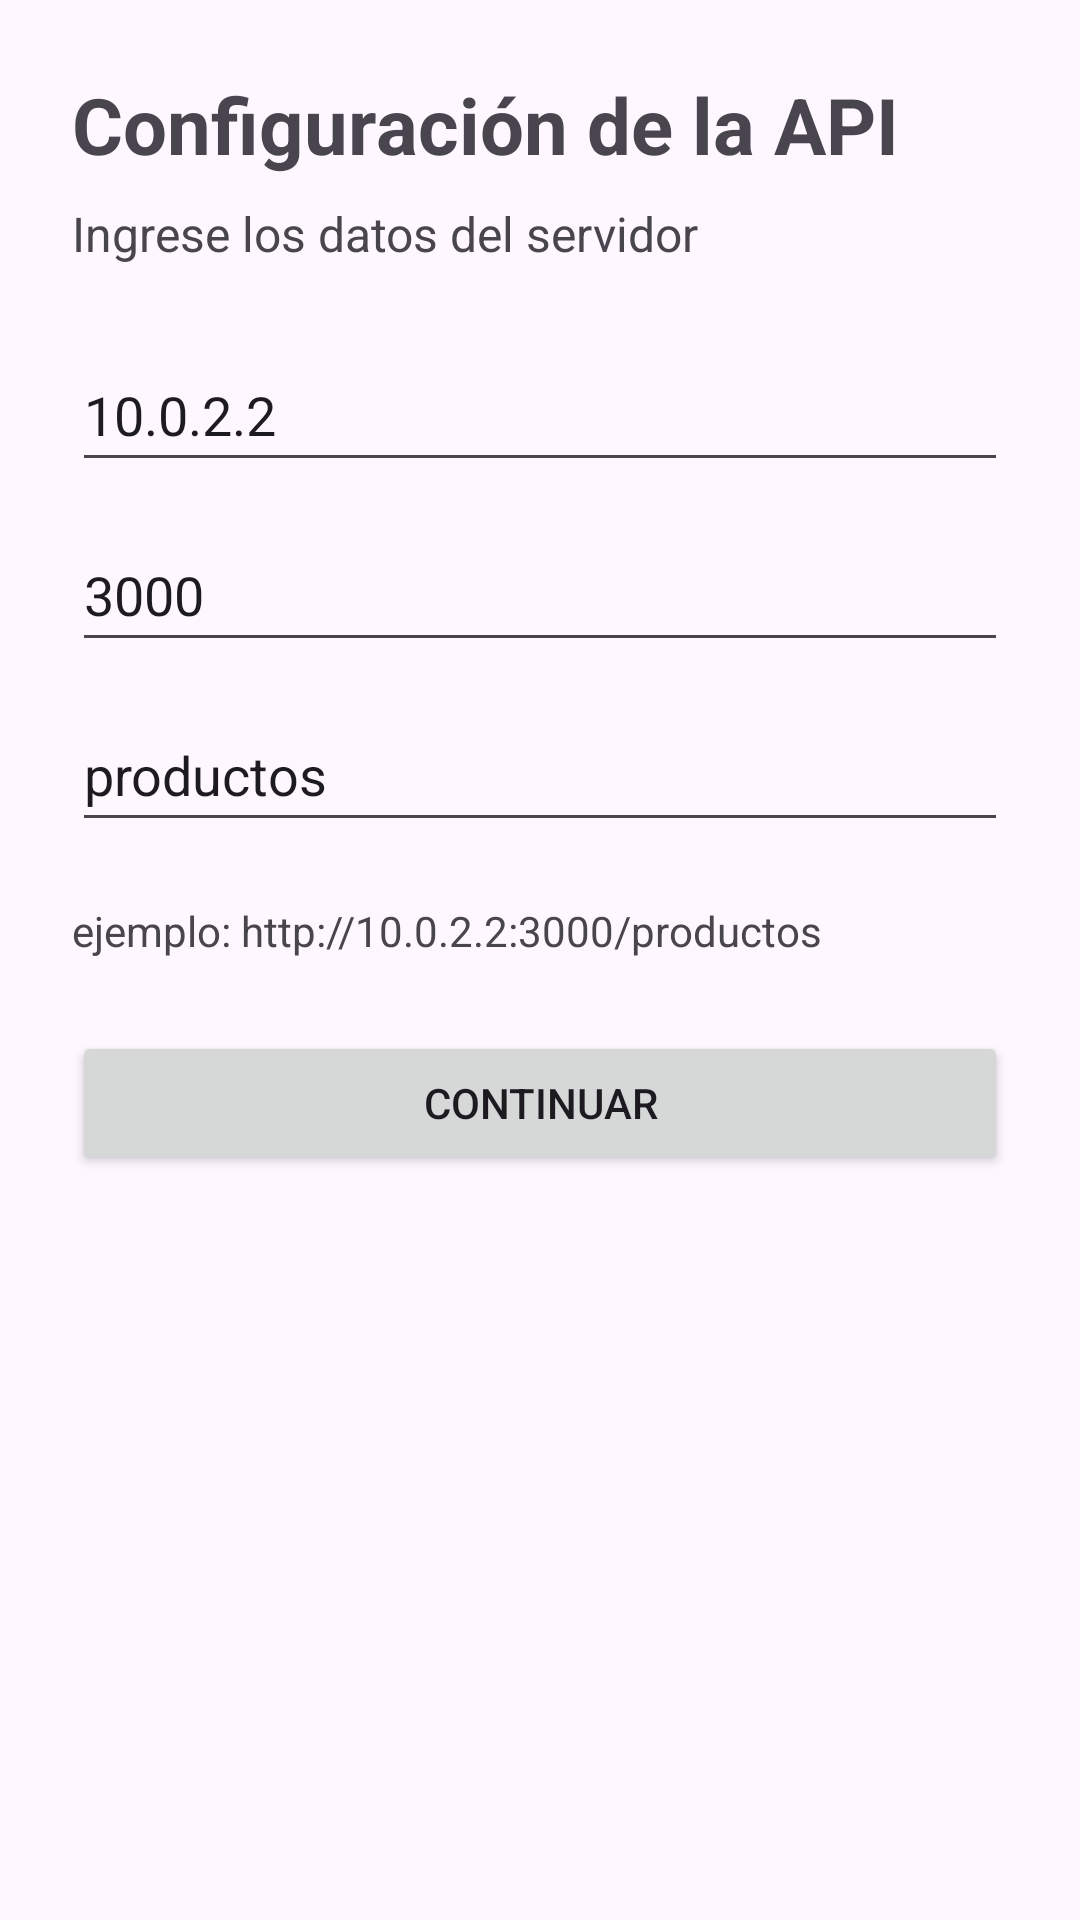

Here is an Android app screen rendered from its layout file. Give the layout XML and the strings, colors and styles it references.
<!-- AndroidManifest.xml: application theme Theme.FunkoStorevistas -->
<!-- res/layout/activity_main.xml -->
<?xml version="1.0" encoding="utf-8"?>
<ScrollView xmlns:android="http://schemas.android.com/apk/res/android"
    android:id="@+id/main"
    android:layout_width="match_parent"
    android:layout_height="match_parent"
    android:fillViewport="true">

    <LinearLayout
        android:layout_width="match_parent"
        android:layout_height="wrap_content"
        android:orientation="vertical"
        android:padding="24dp">

        <TextView
            android:layout_width="match_parent"
            android:layout_height="wrap_content"
            android:text="Configuración de la API"
            android:textSize="26sp"
            android:textStyle="bold" />

        <TextView
            android:layout_width="match_parent"
            android:layout_height="wrap_content"
            android:layout_marginTop="8dp"
            android:text="Ingrese los datos del servidor"
            android:textSize="16sp" />

        <EditText
            android:id="@+id/edtIp"
            android:layout_width="match_parent"
            android:layout_height="wrap_content"
            android:layout_marginTop="24dp"
            android:hint="IP del servidor"
            android:inputType="text"
            android:minHeight="48dp"
            android:text="10.0.2.2" />

        <EditText
            android:id="@+id/edtPuerto"
            android:layout_width="match_parent"
            android:layout_height="wrap_content"
            android:layout_marginTop="12dp"
            android:hint="Puerto"
            android:inputType="number"
            android:minHeight="48dp"
            android:text="3000" />

        <EditText
            android:id="@+id/edtEndpoint"
            android:layout_width="match_parent"
            android:layout_height="wrap_content"
            android:layout_marginTop="12dp"
            android:hint="Endpoint"
            android:inputType="text"
            android:minHeight="48dp"
            android:text="productos" />

        <TextView
            android:id="@+id/txtVistaPrevia"
            android:layout_width="match_parent"
            android:layout_height="wrap_content"
            android:layout_marginTop="20dp"
            android:text="ejemplo: http://10.0.2.2:3000/productos"
            android:textSize="14sp" />

        <Button
            android:id="@+id/btnContinuar"
            android:layout_width="match_parent"
            android:layout_height="wrap_content"
            android:layout_marginTop="24dp"
            android:text="Continuar" />
    </LinearLayout>
</ScrollView>
<!-- resources referenced by this layout -->
<resources>
  <style name="Theme.FunkoStorevistas" parent="Base.Theme.FunkoStorevistas" />
  <style name="Base.Theme.FunkoStorevistas" parent="Theme.Material3.DayNight.NoActionBar">
          
          
      </style>
</resources>
